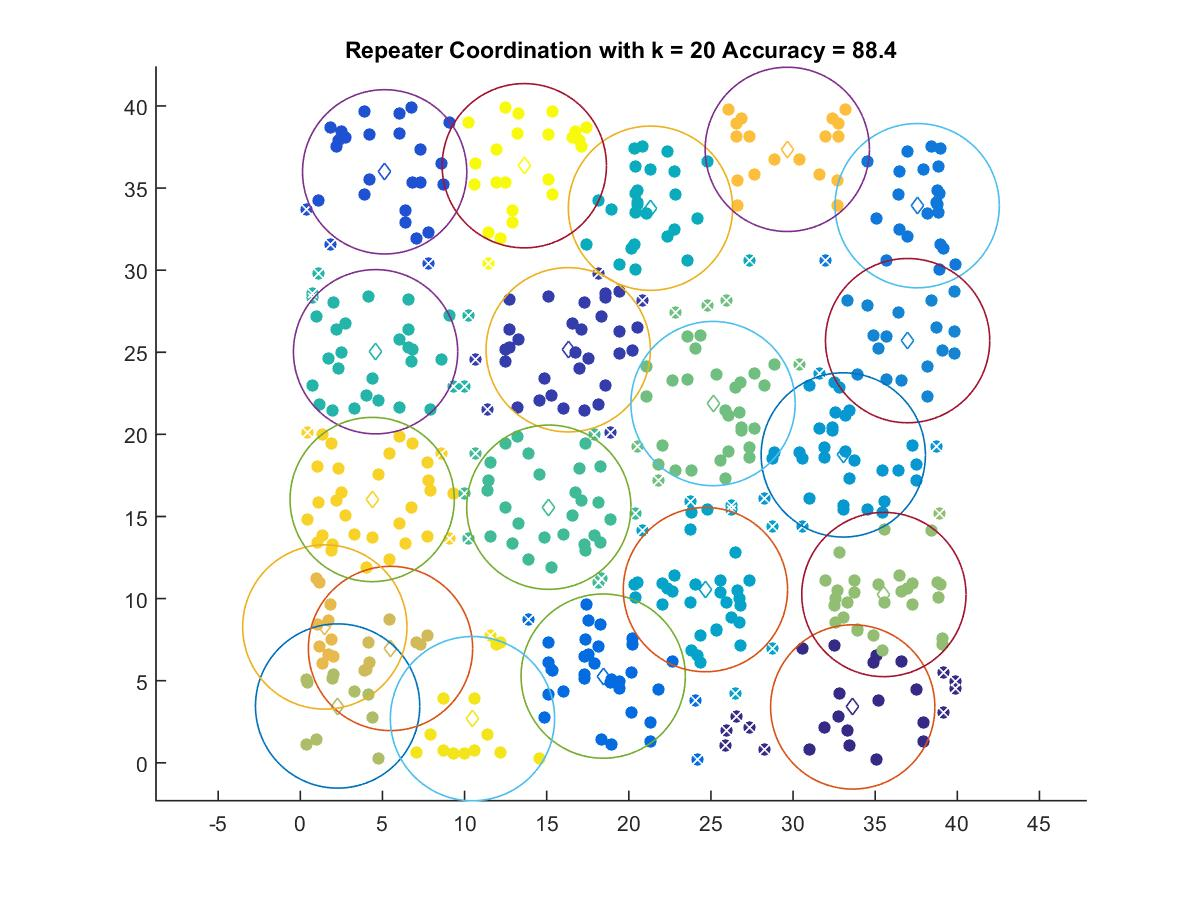

The data file committed next to this chart (first rows):
33.634, 3.4054
16.31, 25.15
5.135, 35.98
18.44, 5.283
37.56, 33.92
36.97, 25.71
33.06, 18.75
24.66, 10.55
21.32, 33.77
4.583, 25.03
15.13, 15.57
25.13, 21.88
35.53, 10.25
2.271, 3.462
5.492, 6.966
1.492, 8.273
29.65, 37.35
4.374, 16.03
10.48, 2.694
13.64, 36.36
